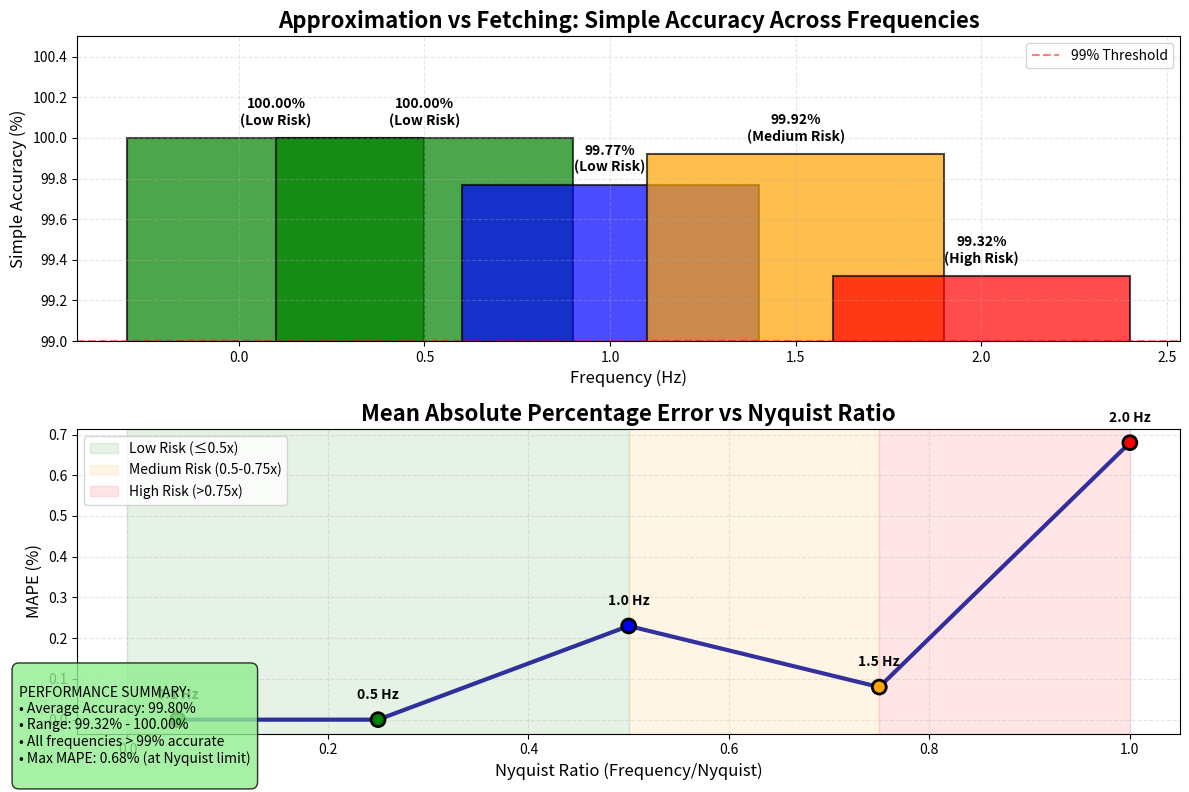

The script that saved this image:
#!/usr/bin/env python3
"""
Simple Accuracy Trend Visualization
Creates a focused plot showing accuracy trends across frequencies
"""

import matplotlib.pyplot as plt
import numpy as np

# Data from accuracy comparison
frequencies = [0.1, 0.5, 1.0, 1.5, 2.0]
accuracy = [100.00, 100.00, 99.77, 99.92, 99.32]
mape = [0.00, 0.00, 0.23, 0.08, 0.68]
nyquist_ratio = [0.05, 0.25, 0.50, 0.75, 1.00]
colors = ['green', 'green', 'blue', 'orange', 'red']
risk_labels = ['Low', 'Low', 'Low', 'Medium', 'High']

# Create figure with larger size
plt.figure(figsize=(12, 8))

# Main plot: Accuracy vs Frequency
plt.subplot(2, 1, 1)
bars = plt.bar(frequencies, accuracy, color=colors, alpha=0.7, edgecolor='black', linewidth=1.5)
plt.title('Approximation vs Fetching: Simple Accuracy Across Frequencies', fontsize=16, fontweight='bold')
plt.xlabel('Frequency (Hz)', fontsize=12)
plt.ylabel('Simple Accuracy (%)', fontsize=12)
plt.ylim(99, 100.5)
plt.grid(True, alpha=0.3, linestyle='--')

# Add value labels on bars
for bar, acc, risk in zip(bars, accuracy, risk_labels):
    height = bar.get_height()
    plt.text(bar.get_x() + bar.get_width()/2., height + 0.05,
             f'{acc:.2f}%\n({risk} Risk)', ha='center', va='bottom', 
             fontweight='bold', fontsize=10)

# Add horizontal line for 99% threshold
plt.axhline(y=99, color='red', linestyle='--', alpha=0.5, label='99% Threshold')
plt.legend()

# Secondary plot: MAPE vs Nyquist Ratio
plt.subplot(2, 1, 2)
plt.plot(nyquist_ratio, mape, 'o-', color='darkblue', linewidth=3, markersize=8, alpha=0.8)
plt.scatter(nyquist_ratio, mape, c=colors, s=100, edgecolors='black', linewidth=2, zorder=5)
plt.title('Mean Absolute Percentage Error vs Nyquist Ratio', fontsize=16, fontweight='bold')
plt.xlabel('Nyquist Ratio (Frequency/Nyquist)', fontsize=12)
plt.ylabel('MAPE (%)', fontsize=12)
plt.grid(True, alpha=0.3, linestyle='--')

# Add frequency labels
for i, (freq, ratio, error) in enumerate(zip(frequencies, nyquist_ratio, mape)):
    plt.annotate(f'{freq} Hz', (ratio, error), xytext=(0, 15), 
                textcoords='offset points', ha='center', fontweight='bold')

# Add risk zone shading
plt.axvspan(0, 0.5, alpha=0.1, color='green', label='Low Risk (≤0.5x)')
plt.axvspan(0.5, 0.75, alpha=0.1, color='orange', label='Medium Risk (0.5-0.75x)')
plt.axvspan(0.75, 1.0, alpha=0.1, color='red', label='High Risk (>0.75x)')
plt.legend()

plt.tight_layout()

# Add summary statistics
summary_text = f"""
PERFORMANCE SUMMARY:
• Average Accuracy: {np.mean(accuracy):.2f}%
• Range: {min(accuracy):.2f}% - {max(accuracy):.2f}%
• All frequencies > 99% accurate
• Max MAPE: {max(mape):.2f}% (at Nyquist limit)
"""

plt.figtext(0.02, 0.02, summary_text, fontsize=10, 
           bbox=dict(boxstyle="round,pad=0.5", facecolor="lightgreen", alpha=0.8))

plt.savefig('accuracy_trend_analysis.png', dpi=300, bbox_inches='tight')
plt.show()

print("Simple accuracy trend plot created!")
print("Saved as: accuracy_trend_analysis.png")
